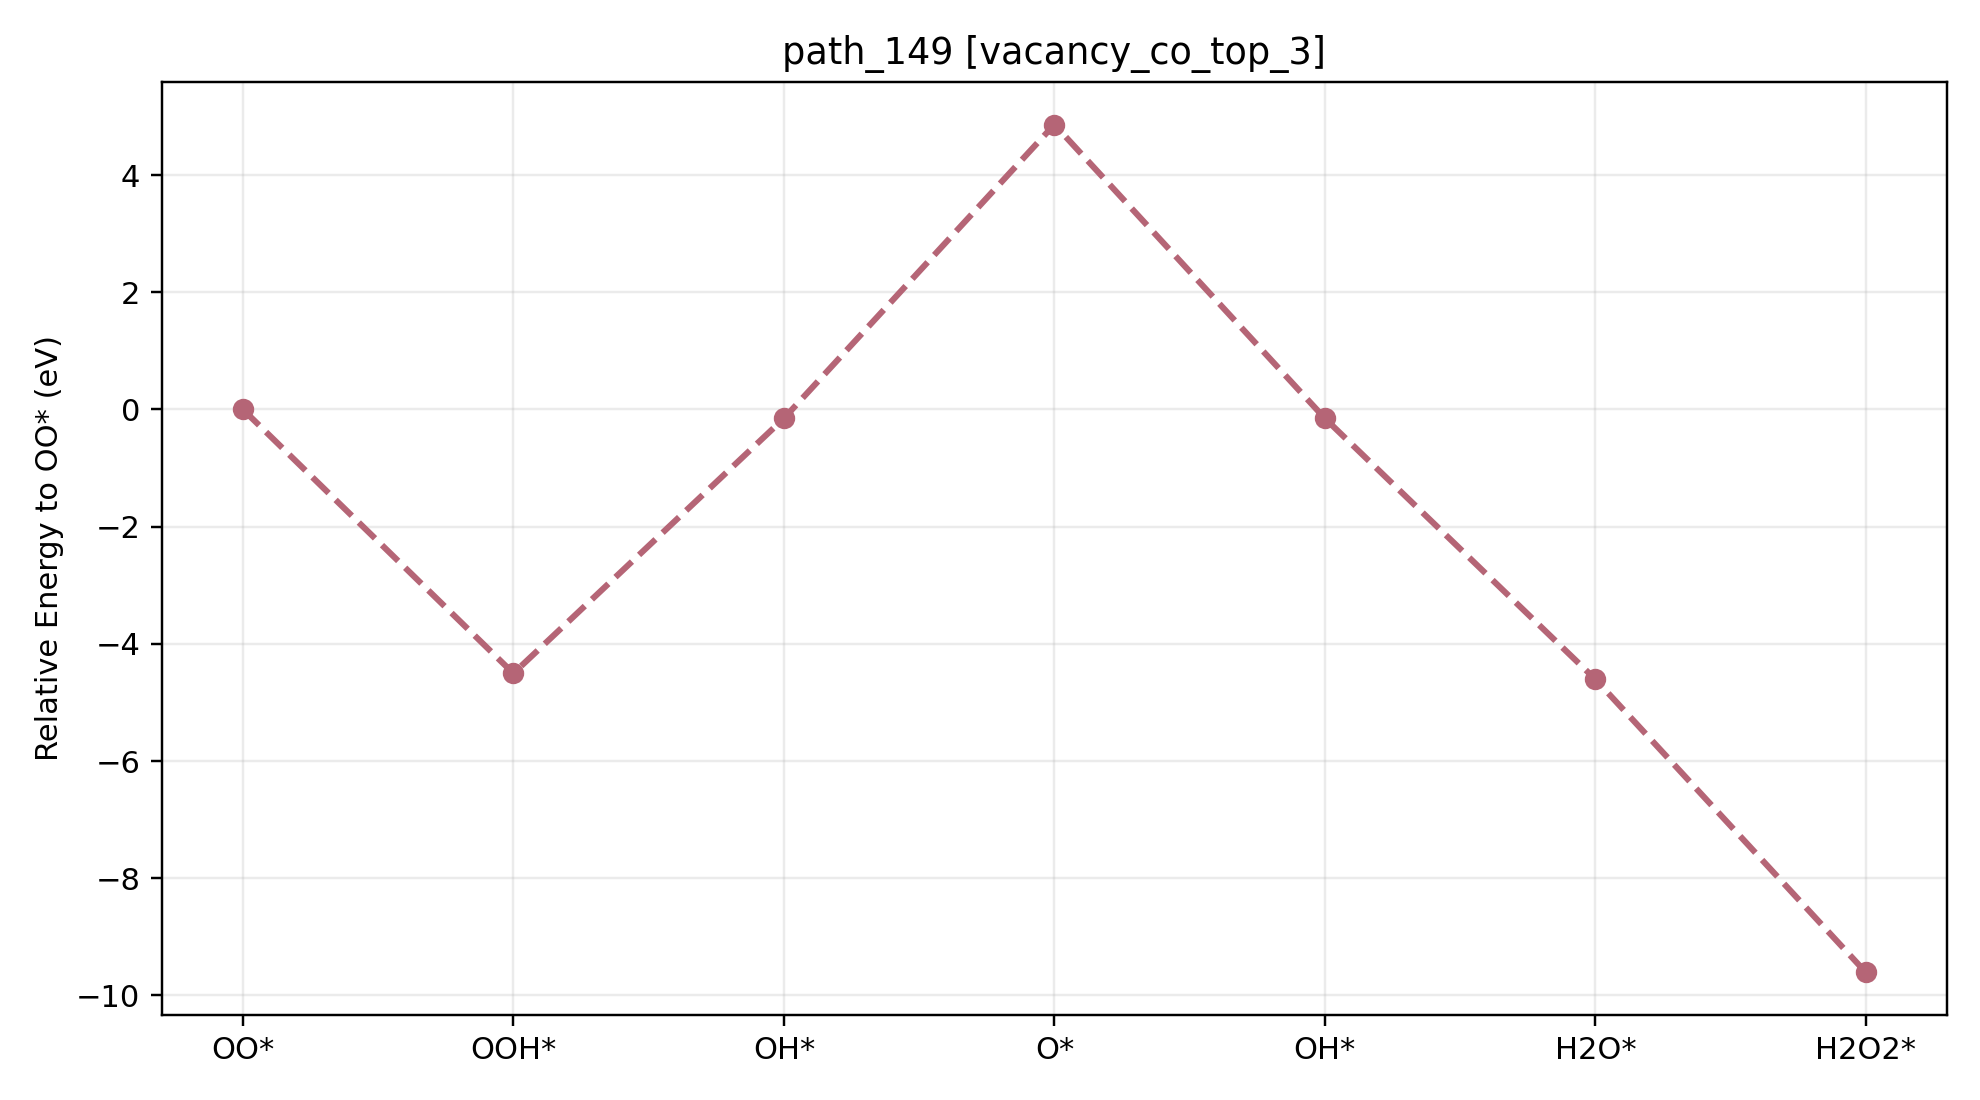

Source data for this figure (header and first rows):
path_id, context, step_index, state, state_label, node_id, final_energy_eV, relative_to_start_eV, delta_from_previous_step_eV, max_force_eVA
path_149, vacancy_co_top_3, 0, O2, OO*, vacancy_co_top_3__O2__O2_side_on_tilt0_a…, -535.1, 0.000000, 0.000000, 0.009016
path_149, vacancy_co_top_3, 1, OOH, OOH*, vacancy_co_top_3__OOH__OOH_default_tilt3…, -539.6, -4.504, -4.504, 0.01902
path_149, vacancy_co_top_3, 2, OH, OH*, vacancy_co_top_3__OH__OH_cotop3_h1p70_co…, -535.2, -0.1521, 4.352, 0.009792
path_149, vacancy_co_top_3, 3, O, O*, vacancy_co_top_3__O__O_atom_tilt0_az0, -530.2, 4.862, 5.014, 0.009774
path_149, vacancy_co_top_3, 4, OH, OH*, vacancy_co_top_3__OH__OH_cotop3_h1p70_co…, -535.2, -0.152, -5.014, 0.009888
path_149, vacancy_co_top_3, 5, H2O, H2O*, vacancy_co_top_3__H2O__H2O_co_bound_tilt…, -539.7, -4.605, -4.453, 0.0226
path_149, vacancy_co_top_3, 6, H2O2, H2O2*, vacancy_co_top_3__H2O2__H2O2_cotop3_h1p9…, -544.7, -9.608, -5.003, 0.02919
